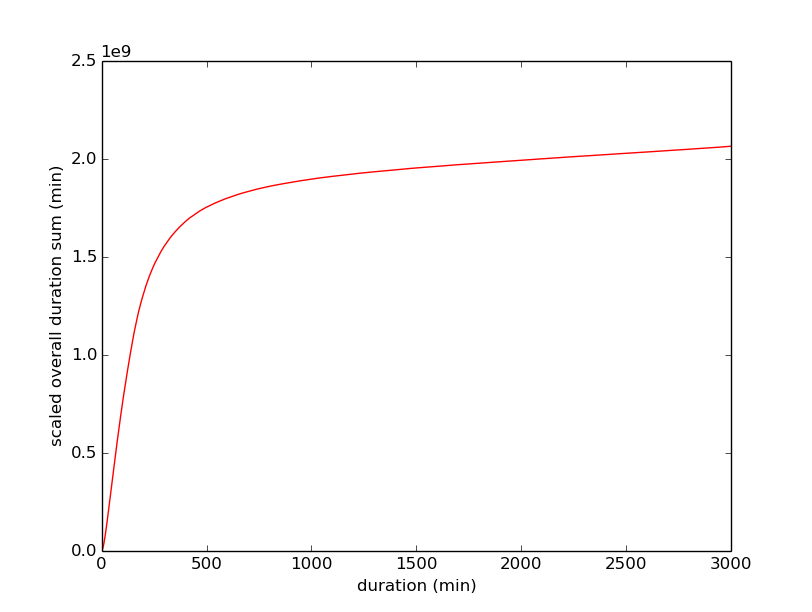

Source data for this figure (header and first rows):
0, 0
1, 229120
2, 1307760
3, 3169080
4, 5669720
5, 8789520
6, 12429840
7, 16567960
8, 21027160
9, 25907320
10, 31119320
11, 36717440
12, 42580160
13, 48728120
14, 55092520
15, 61733920
16, 68521120
17, 75574080
18, 82701360
19, 90055880
20, 97562280
21, 105148320
22, 112972400
23, 120768480
24, 128748000
25, 136896000
26, 145193120
27, 153444320
28, 161746880
29, 170161520
30, 178478720
31, 187189720
32, 195726040
33, 204288880
34, 212650160
35, 221194360
36, 229838680
37, 238675760
38, 247110240
39, 255620040
40, 264356040
41, 273098880
42, 281729040
43, 290475240
44, 298921480
45, 307871080
46, 316625800
47, 325514440
48, 334336840
49, 343068640
50, 351642640
51, 360306520
52, 368948920
53, 377564600
54, 386124680
55, 394678280
56, 403277640
57, 411686280
58, 420177480
59, 429039280
60, 437607280
... 2,939 more rows
